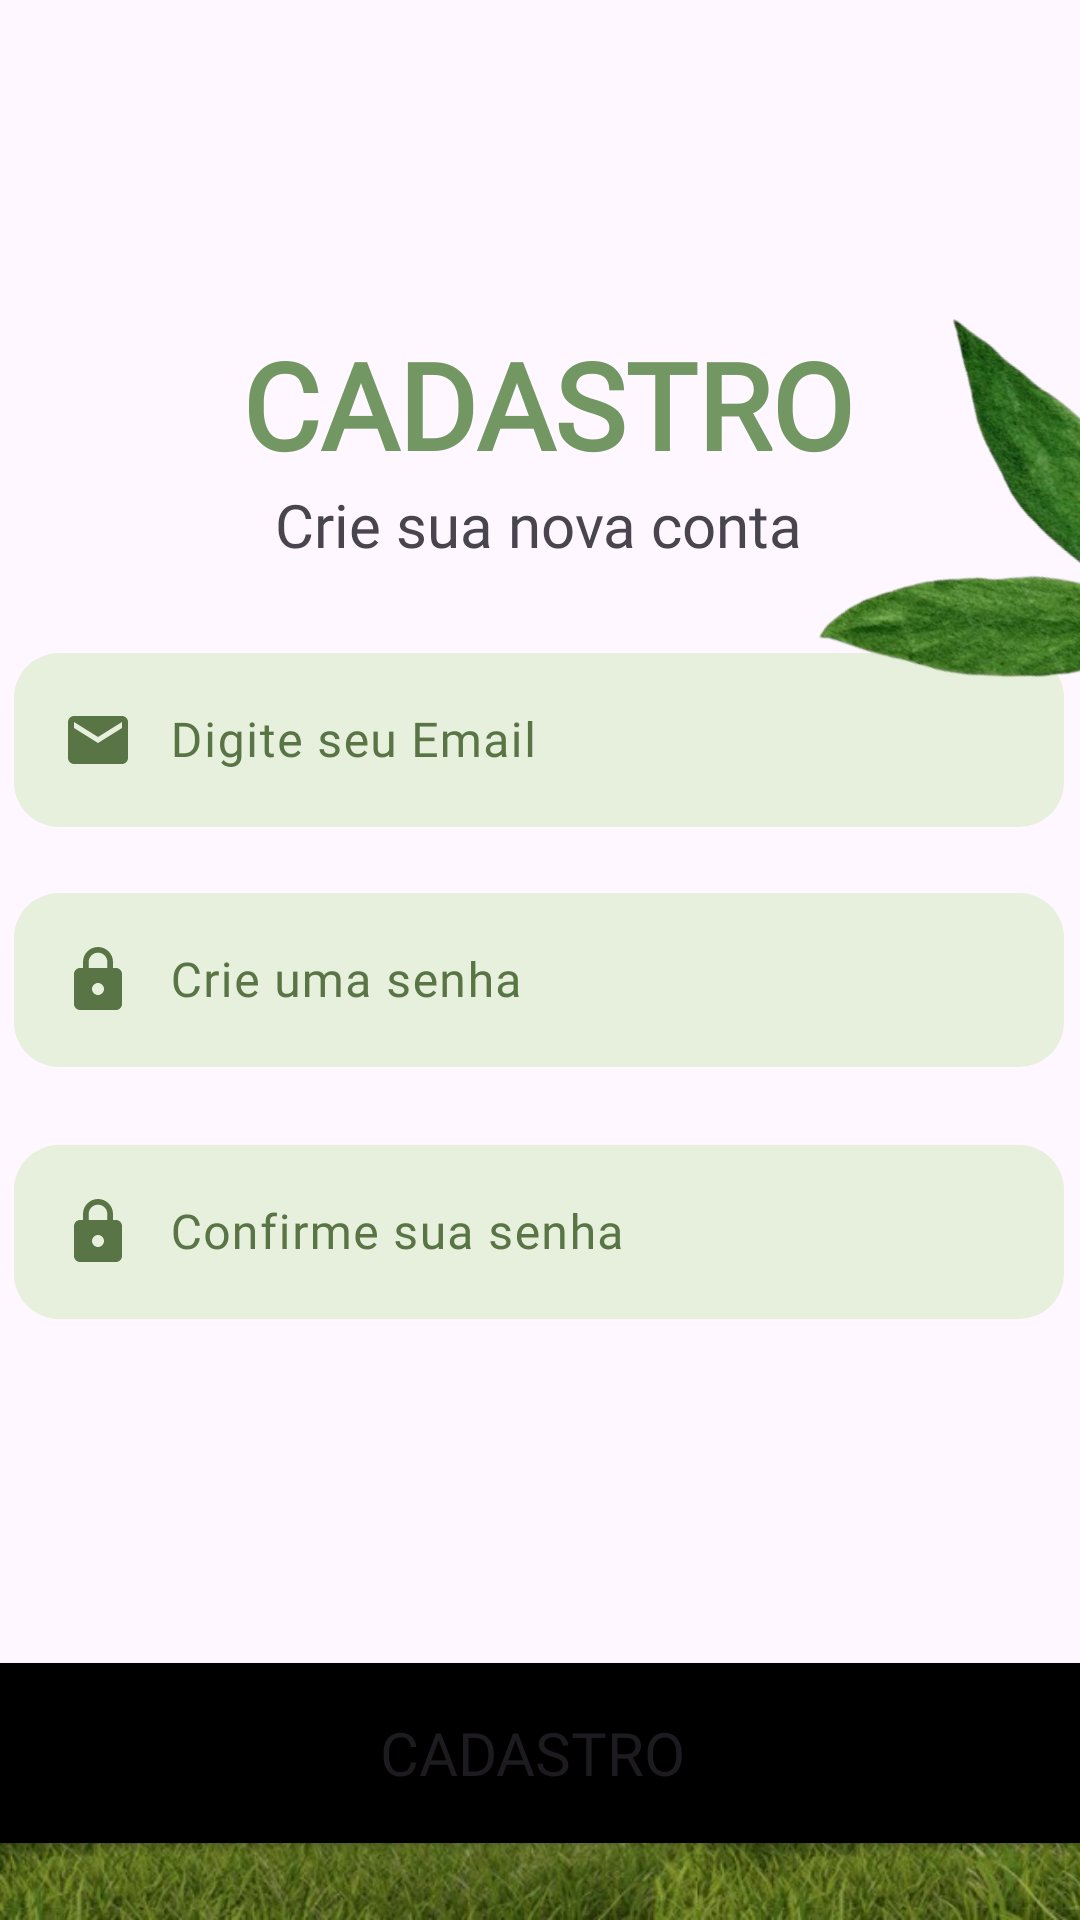

Layout XML and referenced resources for this Android screen:
<!-- AndroidManifest.xml: application theme Theme.SprintMobile -->
<!-- res/layout/activity_tela_cadastro.xml -->
<?xml version="1.0" encoding="utf-8"?>
<androidx.constraintlayout.widget.ConstraintLayout xmlns:android="http://schemas.android.com/apk/res/android"
    xmlns:app="http://schemas.android.com/apk/res-auto"
    xmlns:tools="http://schemas.android.com/tools"
    android:id="@+id/main"
    android:layout_width="match_parent"
    android:layout_height="match_parent"
    android:backgroundTint="#000000"
    tools:context=".TelaCadastro">

    <TextView
        android:id="@+id/textView"
        android:layout_width="wrap_content"
        android:layout_height="wrap_content"
        android:layout_marginTop="108dp"
        android:fontFamily="@font/poppins_bold"
        android:text="CADASTRO"
        android:textColor="#729762"
        android:textSize="40sp"
        android:textStyle="bold"
        app:layout_constraintEnd_toEndOf="parent"
        app:layout_constraintHorizontal_bias="0.518"
        app:layout_constraintStart_toStartOf="parent"
        app:layout_constraintTop_toTopOf="parent" />

    <com.google.android.material.textfield.TextInputLayout
        android:id="@+id/textInputLayoutEmail"
        android:layout_width="350dp"
        android:layout_height="72dp"
        android:layout_marginStart="41dp"
        android:layout_marginTop="24dp"
        android:layout_marginEnd="42dp"
        android:textColorHint="#597445"
        app:layout_constraintEnd_toEndOf="parent"
        app:layout_constraintStart_toStartOf="parent"
        app:layout_constraintTop_toBottomOf="@+id/textView6">

        <com.google.android.material.textfield.TextInputEditText
            android:id="@+id/email"
            android:layout_width="match_parent"
            android:layout_height="wrap_content"
            android:background="@drawable/edittext_background"
            android:drawableStart="@drawable/baseline_email_24"
            android:drawablePadding="12dp"
            android:fontFamily="@font/poppins_bold"
            android:hint="Digite seu Email" />
    </com.google.android.material.textfield.TextInputLayout>

    <com.google.android.material.textfield.TextInputLayout
        android:id="@+id/textInputLayoutSenha"
        android:layout_width="350dp"
        android:layout_height="72dp"
        android:layout_marginStart="41dp"
        android:layout_marginTop="8dp"
        android:layout_marginEnd="42dp"
        android:textColorHint="#597445"
        app:layout_constraintEnd_toEndOf="parent"
        app:layout_constraintStart_toStartOf="parent"
        app:layout_constraintTop_toBottomOf="@+id/textInputLayoutEmail">

        <com.google.android.material.textfield.TextInputEditText
            android:id="@+id/senha"
            android:layout_width="match_parent"
            android:layout_height="wrap_content"
            android:background="@drawable/edittext_background"
            android:drawableStart="@drawable/baseline_lock_24"
            android:drawablePadding="12dp"
            android:fontFamily="@font/poppins_bold"
            android:hint="Crie uma senha"
            android:inputType="textPassword" />
    </com.google.android.material.textfield.TextInputLayout>

    <com.google.android.material.textfield.TextInputLayout
        android:id="@+id/textInputLayoutConfSenha"
        android:layout_width="350dp"
        android:layout_height="72dp"
        android:layout_marginStart="41dp"
        android:layout_marginTop="12dp"
        android:layout_marginEnd="42dp"
        android:textColorHint="#597445"
        app:layout_constraintEnd_toEndOf="parent"
        app:layout_constraintStart_toStartOf="parent"
        app:layout_constraintTop_toBottomOf="@+id/textInputLayoutSenha">

        <com.google.android.material.textfield.TextInputEditText
            android:id="@+id/confSenha"
            android:layout_width="match_parent"
            android:layout_height="wrap_content"
            android:background="@drawable/edittext_background"
            android:drawableStart="@drawable/baseline_lock_24"
            android:drawablePadding="12dp"
            android:fontFamily="@font/poppins_bold"
            android:hint="Confirme sua senha"
            android:inputType="textPassword" />
    </com.google.android.material.textfield.TextInputLayout>

    <Button
        android:id="@+id/btn1"
        android:layout_width="400dp"
        android:layout_height="72dp"
        android:layout_marginStart="42dp"
        android:layout_marginTop="100dp"
        android:layout_marginEnd="42dp"
        android:backgroundTint="#000000"
        android:fontFamily="@font/poppins_bold"
        android:text="Cadastro"
        android:textSize="20sp"
        app:layout_constraintEnd_toEndOf="parent"
        app:layout_constraintHorizontal_bias="0.526"
        app:layout_constraintStart_toStartOf="parent"
        app:layout_constraintTop_toBottomOf="@+id/textInputLayoutConfSenha" />

    <TextView
        android:id="@+id/txtRedirectLogin"
        android:layout_width="wrap_content"
        android:layout_height="wrap_content"
        android:layout_marginStart="150dp"
        android:layout_marginTop="16dp"
        android:layout_marginEnd="149dp"
        android:text="Já tenho cadastro"
        android:textColor="#729762"
        android:textSize="20sp"
        app:layout_constraintEnd_toEndOf="parent"
        app:layout_constraintHorizontal_bias="0.25"
        app:layout_constraintStart_toStartOf="parent"
        app:layout_constraintTop_toBottomOf="@+id/btn1" />

    <TextView
        android:id="@+id/textView6"
        android:layout_width="wrap_content"
        android:layout_height="wrap_content"
        android:fontFamily="@font/poppins"
        android:text="Crie sua nova conta"
        android:textSize="20sp"
        app:layout_constraintEnd_toEndOf="parent"
        app:layout_constraintHorizontal_bias="0.498"
        app:layout_constraintStart_toStartOf="parent"
        app:layout_constraintTop_toBottomOf="@+id/textView" />

    <ImageView
        android:id="@+id/imageView"
        android:layout_width="249dp"
        android:layout_height="236dp"
        android:layout_marginStart="156dp"
        android:layout_marginTop="68dp"
        android:rotation="292"
        app:layout_constraintStart_toStartOf="@+id/textView"
        app:layout_constraintTop_toTopOf="parent"
        app:srcCompat="@drawable/folha" />

    <ImageView
        android:id="@+id/imageView2"
        android:layout_width="465dp"
        android:layout_height="186dp"
        app:layout_constraintBottom_toBottomOf="parent"
        app:layout_constraintEnd_toEndOf="parent"
        app:layout_constraintHorizontal_bias="0.0"
        app:layout_constraintStart_toStartOf="parent"
        app:srcCompat="@drawable/grama" />

</androidx.constraintlayout.widget.ConstraintLayout>
<!-- resources referenced by this layout -->
<resources>
  <!-- drawable baseline_email_24 (drawable) -->
  <vector xmlns:android="http://schemas.android.com/apk/res/android" android:height="24dp" android:tint="#597445" android:viewportHeight="24" android:viewportWidth="24" android:width="24dp">
        
      <path android:fillColor="@android:color/white" android:pathData="M20,4L4,4c-1.1,0 -1.99,0.9 -1.99,2L2,18c0,1.1 0.9,2 2,2h16c1.1,0 2,-0.9 2,-2L22,6c0,-1.1 -0.9,-2 -2,-2zM20,8l-8,5 -8,-5L4,6l8,5 8,-5v2z"/>
      
  </vector>
  <!-- drawable baseline_lock_24 (drawable) -->
  <vector xmlns:android="http://schemas.android.com/apk/res/android" android:height="24dp" android:tint="#597445" android:viewportHeight="24" android:viewportWidth="24" android:width="24dp">
        
      <path android:fillColor="@android:color/white" android:pathData="M18,8h-1L17,6c0,-2.76 -2.24,-5 -5,-5S7,3.24 7,6v2L6,8c-1.1,0 -2,0.9 -2,2v10c0,1.1 0.9,2 2,2h12c1.1,0 2,-0.9 2,-2L20,10c0,-1.1 -0.9,-2 -2,-2zM12,17c-1.1,0 -2,-0.9 -2,-2s0.9,-2 2,-2 2,0.9 2,2 -0.9,2 -2,2zM15.1,8L8.9,8L8.9,6c0,-1.71 1.39,-3.1 3.1,-3.1 1.71,0 3.1,1.39 3.1,3.1v2z"/>
      
  </vector>
  <!-- drawable edittext_background (drawable) -->
  <?xml version="1.0" encoding="utf-8"?>
  <selector xmlns:android="http://schemas.android.com/apk/res/android">
      <item>
          <shape android:shape="rectangle">
              <solid android:color="#E7F0DC"/>
                  <corners android:radius="15dp"/>
          </shape>
      </item>
  
  </selector>
  <!-- drawable folha: png bitmap (drawable, 83801 bytes) -->
  <!-- drawable grama: png bitmap (drawable, 244031 bytes) -->
  <style name="Theme.SprintMobile" parent="Base.Theme.SprintMobile" />
  <style name="Base.Theme.SprintMobile" parent="Theme.Material3.DayNight.NoActionBar">
          
          
      </style>
</resources>
